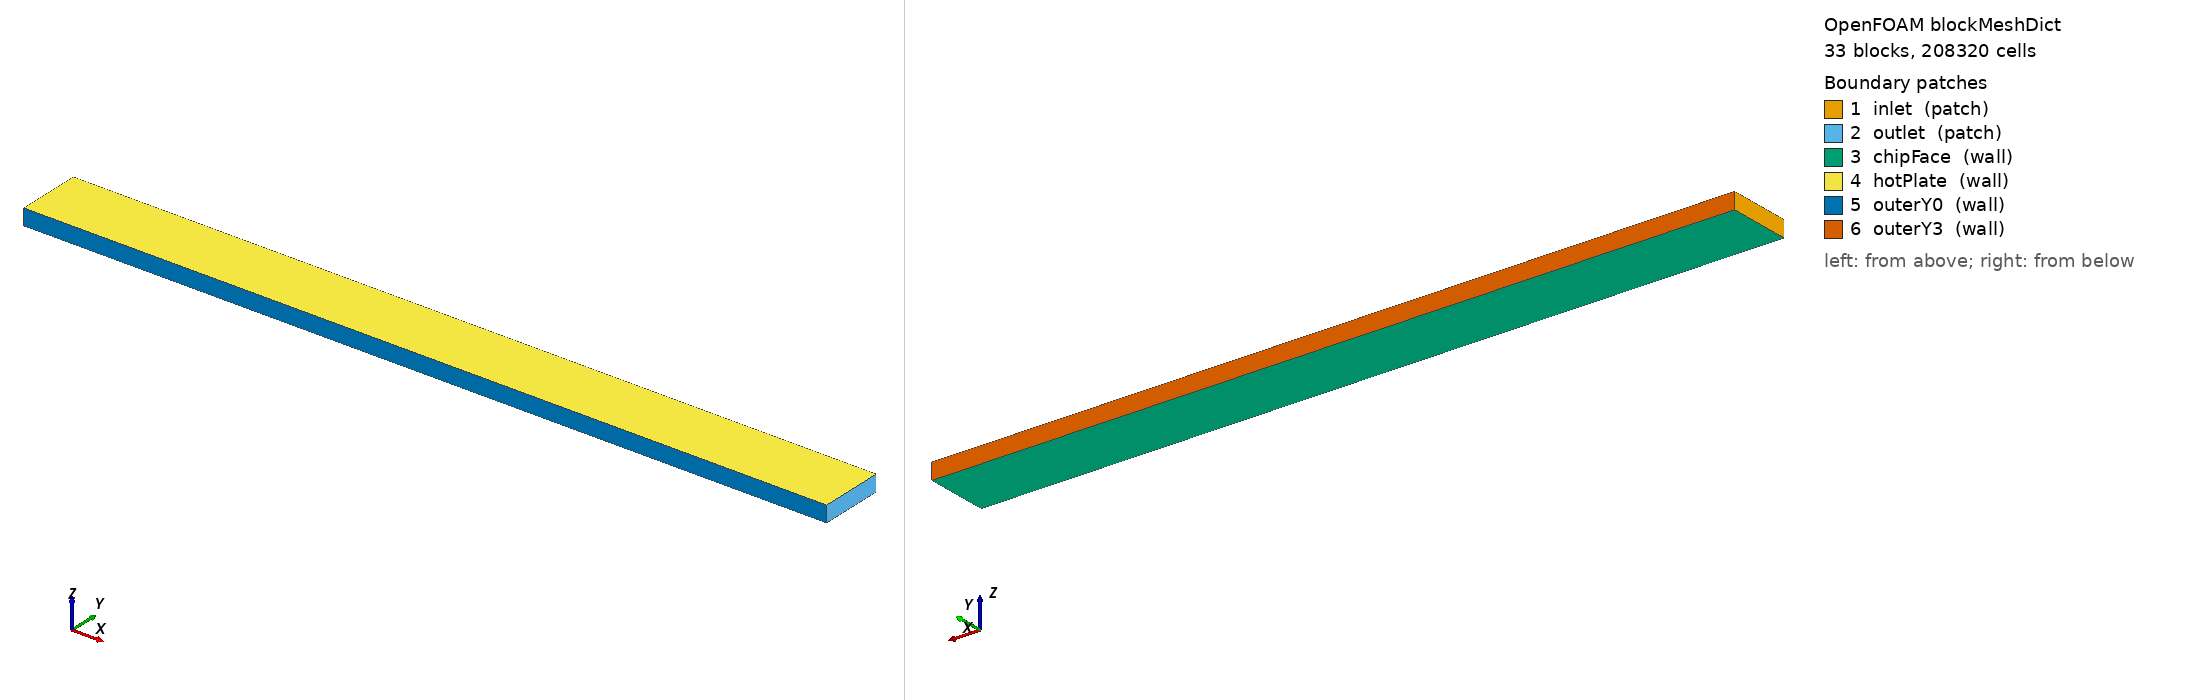

OpenFOAM case: the mesh blockMesh builds from blockMeshDict, 33 block(s), 208320 cells. Boundary patches (legend numbers): 1 inlet (patch), 2 outlet (patch), 3 chipFace (wall), 4 hotPlate (wall), 5 outerY0 (wall), 6 outerY3 (wall). Left view from above one corner, right view from below the opposite corner. Boundary conditions: 0 field file(s) under 0/; 0 of 6 drawn patches have an entry in a shipped field file.

=== system/blockMeshDict ===
/*--------------------------------*- C++ -*----------------------------------*\
| Stage 4 MXC Heat Exchanger — S4_MC_Cu_1p0  (v2: real multi-channel)        |
| 5-channel microchannel array, OFHC Cu, Dh = 1.0 mm                         |
| Adapted from Buoyancy_50K_Microchannel topology (5 parallel channels)       |
| Spec: Stage4_HX_OpenFOAM_Specification.docx §2.1                           |
\*---------------------------------------------------------------------------*/
//
// Cross-section (y-z plane, x = flow direction):
//
//  z=2.0mm |============================== hotPlate (100 mK) =========================|
//           | sw |  ch1  | w |  ch2  | w |  ch3  | w |  ch4  | w |  ch5  | sw |
//  z=0.5mm  |-------------------------------------------------------------------------|
//           |================== chipFace (10 mK) ===================================|
//  z=0
//
//  y [mm]:  0  0.5  1.5  2.0  3.0  3.5  4.5  5.0  6.0  6.5  7.5  8.0
//  iy:      0   1    2    3    4    5    6    7    8    9   10   11
//
// Geometry:
//   Channel (fluid_he): Dh = 1.0 mm square, 5 channels in y
//   Wall thickness:     0.5 mm (inter-channel and outer walls)
//   Block height (z):   2.0 mm (0.5 bottom solid + 1.0 channels + 0.5 top solid)
//   Block width  (y):   8.0 mm
//   Length (x):         100 mm
//
// Vertex index: idx = ix*48 + iz*12 + iy
//   ix=0 (x=0), ix=1 (x=0.1);  iz=0..3;  iy=0..11
//
// Blocks (33 total, 3 z-strips x 11 y-strips):
//   fluid_he:   iz=1, iy in {1,3,5,7,9}  -> 5 channel blocks (120,000 cells)
//   solid_wall: remaining 28 blocks        -> 88,320 cells
//   Total: 208,320 cells
//
// Directions: i=+y (v0->v1, first count), j=+z (v0->v3, second), k=+x (v0->v4, third)
// Cell counts: (ny  nz  60)

FoamFile
{
    version     2.0;
    format      ascii;
    class       dictionary;
    object      blockMeshDict;
}

convertToMeters 1;

vertices
(
    // ---- x=0 face (ix=0, idx = iz*12 + iy) ----
    //  iz=0  z=0  (chip face)
    (0    0        0      )  //  0  iy=0  outer left
    (0    5e-4     0      )  //  1  iy=1  ch1 left
    (0    1.5e-3   0      )  //  2  iy=2  ch1 right
    (0    2e-3     0      )  //  3  iy=3  ch2 left
    (0    3e-3     0      )  //  4  iy=4  ch2 right
    (0    3.5e-3   0      )  //  5  iy=5  ch3 left
    (0    4.5e-3   0      )  //  6  iy=6  ch3 right
    (0    5e-3     0      )  //  7  iy=7  ch4 left
    (0    6e-3     0      )  //  8  iy=8  ch4 right
    (0    6.5e-3   0      )  //  9  iy=9  ch5 left
    (0    7.5e-3   0      )  // 10  iy=10 ch5 right
    (0    8e-3     0      )  // 11  iy=11 outer right
    //  iz=1  z=5e-4  (bottom of channels)
    (0    0        5e-4   )  // 12
    (0    5e-4     5e-4   )  // 13
    (0    1.5e-3   5e-4   )  // 14
    (0    2e-3     5e-4   )  // 15
    (0    3e-3     5e-4   )  // 16
    (0    3.5e-3   5e-4   )  // 17
    (0    4.5e-3   5e-4   )  // 18
    (0    5e-3     5e-4   )  // 19
    (0    6e-3     5e-4   )  // 20
    (0    6.5e-3   5e-4   )  // 21
    (0    7.5e-3   5e-4   )  // 22
    (0    8e-3     5e-4   )  // 23
    //  iz=2  z=1.5e-3  (top of channels)
    (0    0        1.5e-3 )  // 24
    (0    5e-4     1.5e-3 )  // 25
    (0    1.5e-3   1.5e-3 )  // 26
    (0    2e-3     1.5e-3 )  // 27
    (0    3e-3     1.5e-3 )  // 28
    (0    3.5e-3   1.5e-3 )  // 29
    (0    4.5e-3   1.5e-3 )  // 30
    (0    5e-3     1.5e-3 )  // 31
    (0    6e-3     1.5e-3 )  // 32
    (0    6.5e-3   1.5e-3 )  // 33
    (0    7.5e-3   1.5e-3 )  // 34
    (0    8e-3     1.5e-3 )  // 35
    //  iz=3  z=2e-3  (hot plate face)
    (0    0        2e-3   )  // 36
    (0    5e-4     2e-3   )  // 37
    (0    1.5e-3   2e-3   )  // 38
    (0    2e-3     2e-3   )  // 39
    (0    3e-3     2e-3   )  // 40
    (0    3.5e-3   2e-3   )  // 41
    (0    4.5e-3   2e-3   )  // 42
    (0    5e-3     2e-3   )  // 43
    (0    6e-3     2e-3   )  // 44
    (0    6.5e-3   2e-3   )  // 45
    (0    7.5e-3   2e-3   )  // 46
    (0    8e-3     2e-3   )  // 47

    // ---- x=0.1 face (ix=1, idx = 48 + iz*12 + iy) ----
    //  iz=0  z=0
    (0.1  0        0      )  // 48
    (0.1  5e-4     0      )  // 49
    (0.1  1.5e-3   0      )  // 50
    (0.1  2e-3     0      )  // 51
    (0.1  3e-3     0      )  // 52
    (0.1  3.5e-3   0      )  // 53
    (0.1  4.5e-3   0      )  // 54
    (0.1  5e-3     0      )  // 55
    (0.1  6e-3     0      )  // 56
    (0.1  6.5e-3   0      )  // 57
    (0.1  7.5e-3   0      )  // 58
    (0.1  8e-3     0      )  // 59
    //  iz=1  z=5e-4
    (0.1  0        5e-4   )  // 60
    (0.1  5e-4     5e-4   )  // 61
    (0.1  1.5e-3   5e-4   )  // 62
    (0.1  2e-3     5e-4   )  // 63
    (0.1  3e-3     5e-4   )  // 64
    (0.1  3.5e-3   5e-4   )  // 65
    (0.1  4.5e-3   5e-4   )  // 66
    (0.1  5e-3     5e-4   )  // 67
    (0.1  6e-3     5e-4   )  // 68
    (0.1  6.5e-3   5e-4   )  // 69
    (0.1  7.5e-3   5e-4   )  // 70
    (0.1  8e-3     5e-4   )  // 71
    //  iz=2  z=1.5e-3
    (0.1  0        1.5e-3 )  // 72
    (0.1  5e-4     1.5e-3 )  // 73
    (0.1  1.5e-3   1.5e-3 )  // 74
    (0.1  2e-3     1.5e-3 )  // 75
    (0.1  3e-3     1.5e-3 )  // 76
    (0.1  3.5e-3   1.5e-3 )  // 77
    (0.1  4.5e-3   1.5e-3 )  // 78
    (0.1  5e-3     1.5e-3 )  // 79
    (0.1  6e-3     1.5e-3 )  // 80
    (0.1  6.5e-3   1.5e-3 )  // 81
    (0.1  7.5e-3   1.5e-3 )  // 82
    (0.1  8e-3     1.5e-3 )  // 83
    //  iz=3  z=2e-3
    (0.1  0        2e-3   )  // 84
    (0.1  5e-4     2e-3   )  // 85
    (0.1  1.5e-3   2e-3   )  // 86
    (0.1  2e-3     2e-3   )  // 87
    (0.1  3e-3     2e-3   )  // 88
    (0.1  3.5e-3   2e-3   )  // 89
    (0.1  4.5e-3   2e-3   )  // 90
    (0.1  5e-3     2e-3   )  // 91
    (0.1  6e-3     2e-3   )  // 92
    (0.1  6.5e-3   2e-3   )  // 93
    (0.1  7.5e-3   2e-3   )  // 94
    (0.1  8e-3     2e-3   )  // 95
);

blocks
(
    // ===== iz=0  z=[0, 0.5mm]  bottom solid (chip-side)  nz=4 =====
    hex ( 0  1 13 12  48  49  61  60) solid_wall ( 4  4 60) simpleGrading (1 1 1) // outer-L
    hex ( 1  2 14 13  49  50  62  61) solid_wall (20  4 60) simpleGrading (1 1 1) // under ch1
    hex ( 2  3 15 14  50  51  63  62) solid_wall ( 4  4 60) simpleGrading (1 1 1) // wall pillar
    hex ( 3  4 16 15  51  52  64  63) solid_wall (20  4 60) simpleGrading (1 1 1) // under ch2
    hex ( 4  5 17 16  52  53  65  64) solid_wall ( 4  4 60) simpleGrading (1 1 1) // wall pillar
    hex ( 5  6 18 17  53  54  66  65) solid_wall (20  4 60) simpleGrading (1 1 1) // under ch3
    hex ( 6  7 19 18  54  55  67  66) solid_wall ( 4  4 60) simpleGrading (1 1 1) // wall pillar
    hex ( 7  8 20 19  55  56  68  67) solid_wall (20  4 60) simpleGrading (1 1 1) // under ch4
    hex ( 8  9 21 20  56  57  69  68) solid_wall ( 4  4 60) simpleGrading (1 1 1) // wall pillar
    hex ( 9 10 22 21  57  58  70  69) solid_wall (20  4 60) simpleGrading (1 1 1) // under ch5
    hex (10 11 23 22  58  59  71  70) solid_wall ( 4  4 60) simpleGrading (1 1 1) // outer-R

    // ===== iz=1  z=[0.5mm, 1.5mm]  channel layer  nz=20 =====
    hex (12 13 25 24  60  61  73  72) solid_wall ( 4 20 60) simpleGrading (1 1 1) // left outer wall
    hex (13 14 26 25  61  62  74  73) domain1   (20 20 60) simpleGrading (1 1 1) // CHANNEL 1
    hex (14 15 27 26  62  63  75  74) solid_wall ( 4 20 60) simpleGrading (1 1 1) // inter-ch wall
    hex (15 16 28 27  63  64  76  75) domain2   (20 20 60) simpleGrading (1 1 1) // CHANNEL 2
    hex (16 17 29 28  64  65  77  76) solid_wall ( 4 20 60) simpleGrading (1 1 1) // inter-ch wall
    hex (17 18 30 29  65  66  78  77) domain3   (20 20 60) simpleGrading (1 1 1) // CHANNEL 3
    hex (18 19 31 30  66  67  79  78) solid_wall ( 4 20 60) simpleGrading (1 1 1) // inter-ch wall
    hex (19 20 32 31  67  68  80  79) domain4   (20 20 60) simpleGrading (1 1 1) // CHANNEL 4
    hex (20 21 33 32  68  69  81  80) solid_wall ( 4 20 60) simpleGrading (1 1 1) // inter-ch wall
    hex (21 22 34 33  69  70  82  81) domain5   (20 20 60) simpleGrading (1 1 1) // CHANNEL 5
    hex (22 23 35 34  70  71  83  82) solid_wall ( 4 20 60) simpleGrading (1 1 1) // right outer wall

    // ===== iz=2  z=[1.5mm, 2.0mm]  top solid (hot-plate-side)  nz=4 =====
    hex (24 25 37 36  72  73  85  84) solid_wall ( 4  4 60) simpleGrading (1 1 1)
    hex (25 26 38 37  73  74  86  85) solid_wall (20  4 60) simpleGrading (1 1 1)
    hex (26 27 39 38  74  75  87  86) solid_wall ( 4  4 60) simpleGrading (1 1 1)
    hex (27 28 40 39  75  76  88  87) solid_wall (20  4 60) simpleGrading (1 1 1)
    hex (28 29 41 40  76  77  89  88) solid_wall ( 4  4 60) simpleGrading (1 1 1)
    hex (29 30 42 41  77  78  90  89) solid_wall (20  4 60) simpleGrading (1 1 1)
    hex (30 31 43 42  78  79  91  90) solid_wall ( 4  4 60) simpleGrading (1 1 1)
    hex (31 32 44 43  79  80  92  91) solid_wall (20  4 60) simpleGrading (1 1 1)
    hex (32 33 45 44  80  81  93  92) solid_wall ( 4  4 60) simpleGrading (1 1 1)
    hex (33 34 46 45  81  82  94  93) solid_wall (20  4 60) simpleGrading (1 1 1)
    hex (34 35 47 46  82  83  95  94) solid_wall ( 4  4 60) simpleGrading (1 1 1)
);

edges ();

boundary
(
    // -------------------------------------------------------
    // Combined inlet/outlet: all 33 blocks at x=0 and x=0.1.
    // splitMeshRegions auto-splits into fluid_he (5 channel
    // faces) and solid_wall (28 solid faces) sub-patches.
    // -------------------------------------------------------
    inlet
    {
        type patch;
        faces
        (
            // iz=0 bottom solid (11 faces)
            ( 0 12 13  1)  ( 1 13 14  2)  ( 2 14 15  3)  ( 3 15 16  4)
            ( 4 16 17  5)  ( 5 17 18  6)  ( 6 18 19  7)  ( 7 19 20  8)
            ( 8 20 21  9)  ( 9 21 22 10)  (10 22 23 11)
            // iz=1 channel layer (5 fluid + 6 solid walls = 11 faces)
            (12 24 25 13)  (13 25 26 14)  (14 26 27 15)  (15 27 28 16)
            (16 28 29 17)  (17 29 30 18)  (18 30 31 19)  (19 31 32 20)
            (20 32 33 21)  (21 33 34 22)  (22 34 35 23)
            // iz=2 top solid (11 faces)
            (24 36 37 25)  (25 37 38 26)  (26 38 39 27)  (27 39 40 28)
            (28 40 41 29)  (29 41 42 30)  (30 42 43 31)  (31 43 44 32)
            (32 44 45 33)  (33 45 46 34)  (34 46 47 35)
        );
    }

    outlet
    {
        type patch;
        faces
        (
            // iz=0
            (48 49 61 60)  (49 50 62 61)  (50 51 63 62)  (51 52 64 63)
            (52 53 65 64)  (53 54 66 65)  (54 55 67 66)  (55 56 68 67)
            (56 57 69 68)  (57 58 70 69)  (58 59 71 70)
            // iz=1
            (60 61 73 72)  (61 62 74 73)  (62 63 75 74)  (63 64 76 75)
            (64 65 77 76)  (65 66 78 77)  (66 67 79 78)  (67 68 80 79)
            (68 69 81 80)  (69 70 82 81)  (70 71 83 82)
            // iz=2
            (72 73 85 84)  (73 74 86 85)  (74 75 87 86)  (75 76 88 87)
            (76 77 89 88)  (77 78 90 89)  (78 79 91 90)  (79 80 92 91)
            (80 81 93 92)  (81 82 94 93)  (82 83 95 94)
        );
    }

    // -------------------------------------------------------
    // chipFace: z=0  qubit chip at 10 mK
    // 11 faces — all solid_wall after splitting
    // -------------------------------------------------------
    chipFace
    {
        type wall;
        faces
        (
            ( 0  1 49 48)  ( 1  2 50 49)  ( 2  3 51 50)  ( 3  4 52 51)
            ( 4  5 53 52)  ( 5  6 54 53)  ( 6  7 55 54)  ( 7  8 56 55)
            ( 8  9 57 56)  ( 9 10 58 57)  (10 11 59 58)
        );
    }

    // -------------------------------------------------------
    // hotPlate: z=2mm  MXC environment at 100 mK
    // 11 faces — all solid_wall after splitting
    // -------------------------------------------------------
    hotPlate
    {
        type wall;
        faces
        (
            (36 84 85 37)  (37 85 86 38)  (38 86 87 39)  (39 87 88 40)
            (40 88 89 41)  (41 89 90 42)  (42 90 91 43)  (43 91 92 44)
            (44 92 93 45)  (45 93 94 46)  (46 94 95 47)
        );
    }

    // -------------------------------------------------------
    // outerY0: y=0 side face  MXC environment at 100 mK
    // 3 faces (iz=0,1,2) — all solid_wall after splitting
    // -------------------------------------------------------
    outerY0
    {
        type wall;
        faces
        (
            ( 0 48 60 12)
            (12 60 72 24)
            (24 72 84 36)
        );
    }

    // -------------------------------------------------------
    // outerY3: y=8mm side face  MXC environment at 100 mK
    // -------------------------------------------------------
    outerY3
    {
        type wall;
        faces
        (
            (11 23 71 59)
            (23 35 83 71)
            (35 47 95 83)
        );
    }
);

mergePatchPairs ();
